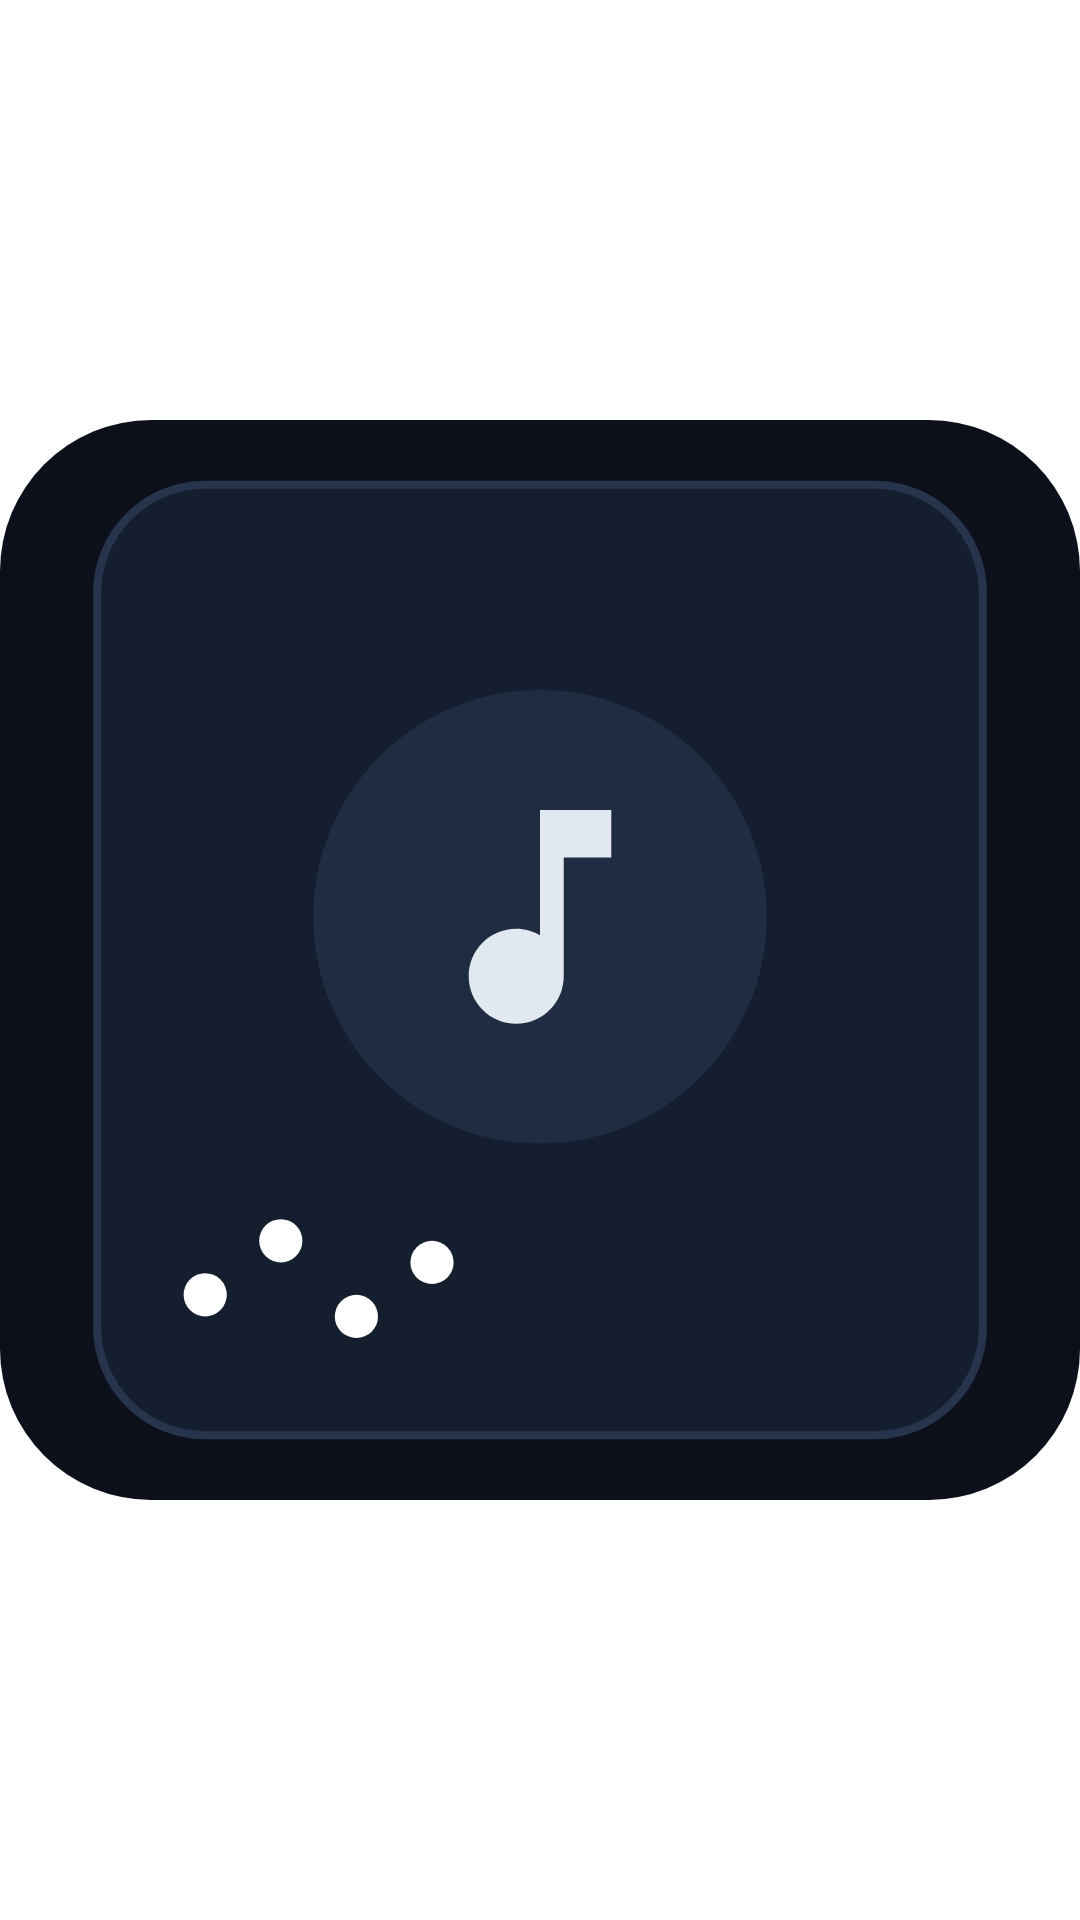

Produce the Android XML layout that renders to this screen, including the resource entries it uses.
<!-- AndroidManifest.xml: application theme Theme.Napster -->
<!-- res/layout/widget_dot_player.xml -->
<?xml version="1.0" encoding="utf-8"?>
<FrameLayout xmlns:android="http://schemas.android.com/apk/res/android"
    android:id="@+id/widget_dot_root"
    android:layout_width="match_parent"
    android:layout_height="match_parent"
    android:theme="@style/Theme.Widget.Napster">

    
    <ImageView
        android:id="@+id/widget_dot_center_art"
        android:layout_width="match_parent"
        android:layout_height="match_parent"
        android:layout_gravity="center"
        android:scaleType="fitCenter"
        android:adjustViewBounds="true"
        android:src="@drawable/preview_widget_dot"
        android:contentDescription="@string/album_art" />

    
    <LinearLayout
        android:layout_width="match_parent"
        android:layout_height="match_parent"
        android:orientation="horizontal"
        android:baselineAligned="false">

        <FrameLayout
            android:id="@+id/widget_dot_action_prev"
            android:layout_width="0dp"
            android:layout_height="match_parent"
            android:layout_weight="0.25"
            android:clickable="true" />

        <FrameLayout
            android:id="@+id/widget_dot_action_play_pause"
            android:layout_width="0dp"
            android:layout_height="match_parent"
            android:layout_weight="0.5"
            android:clickable="true" />

        <FrameLayout
            android:id="@+id/widget_dot_action_next"
            android:layout_width="0dp"
            android:layout_height="match_parent"
            android:layout_weight="0.25"
            android:clickable="true" />
    </LinearLayout>

</FrameLayout>
<!-- resources referenced by this layout -->
<resources>
  <!-- drawable preview_widget_dot (drawable) -->
  <?xml version="1.0" encoding="utf-8"?>
  <vector xmlns:android="http://schemas.android.com/apk/res/android"
      android:width="200dp"
      android:height="200dp"
      android:viewportWidth="200"
      android:viewportHeight="200">
  
      
      <path
          android:fillColor="#0B101B"
          android:pathData="M 28 0 H 172 A 28 28 0 0 1 200 28 V 172 A 28 28 0 0 1 172 200 H 28 A 28 28 0 0 1 0 172 V 28 A 28 28 0 0 1 28 0 Z" />
  
      
      <path
          android:fillColor="#151E2E"
          android:pathData="M 38 12 H 162 A 20 20 0 0 1 182 32 V 168 A 20 20 0 0 1 162 188 H 38 A 20 20 0 0 1 18 168 V 32 A 20 20 0 0 1 38 12 Z" />
  
      
      <path
          android:strokeColor="#26354D"
          android:strokeWidth="1.5"
          android:pathData="M 38 12 H 162 A 20 20 0 0 1 182 32 V 168 A 20 20 0 0 1 162 188 H 38 A 20 20 0 0 1 18 168 V 32 A 20 20 0 0 1 38 12 Z" />
  
      
      <path
          android:fillColor="#1F2C42"
          android:pathData="M 100 134 A 42 42 0 1 1 100 50 A 42 42 0 1 1 100 134 Z" />
  
      
      <group
          android:translateX="73.6"
          android:translateY="65.6"
          android:scaleX="2.2"
          android:scaleY="2.2">
          <path
              android:fillColor="#E2E8F0"
              android:pathData="M12,3v10.55c-0.59,-0.34 -1.27,-0.55 -2,-0.55 -2.21,0 -4,1.79 -4,4s1.79,4 4,4 4,-1.79 4,-4V7h4V3h-6z" />
      </group>
  
      
      <path
          android:fillColor="#FFFFFF"
          android:pathData="M 38 166 A 4 4 0 1 1 38 158 A 4 4 0 1 1 38 166 Z" />
      <path
          android:fillColor="#FFFFFF"
          android:pathData="M 52 156 A 4 4 0 1 1 52 148 A 4 4 0 1 1 52 156 Z" />
      <path
          android:fillColor="#FFFFFF"
          android:pathData="M 66 170 A 4 4 0 1 1 66 162 A 4 4 0 1 1 66 170 Z" />
      <path
          android:fillColor="#FFFFFF"
          android:pathData="M 80 160 A 4 4 0 1 1 80 152 A 4 4 0 1 1 80 160 Z" />
  
  </vector>
  <string name="album_art">Album art</string>
  <style name="Theme.Widget.Napster" parent="@android:style/Theme.DeviceDefault.DayNight">
          <item name="android:colorBackground">#E6E1E5</item>
      </style>
  <style name="Theme.Napster" parent="android:Theme.Material.Light.NoActionBar">
          <item name="android:windowContentOverlay">@null</item>
          <item name="android:windowDrawsSystemBarBackgrounds">true</item>
          <item name="android:windowMinWidthMinor">100%</item>
          <item name="android:windowMinWidthMajor">100%</item>
          <item name="android:windowNoTitle">true</item>
          <item name="android:windowBackground">#ffffff</item>
          <item name="android:enforceNavigationBarContrast" tools:ignore="NewApi">false</item>
          <item name="android:statusBarColor">@android:color/transparent</item>
          <item name="android:navigationBarColor">@android:color/transparent</item>
      </style>
</resources>
